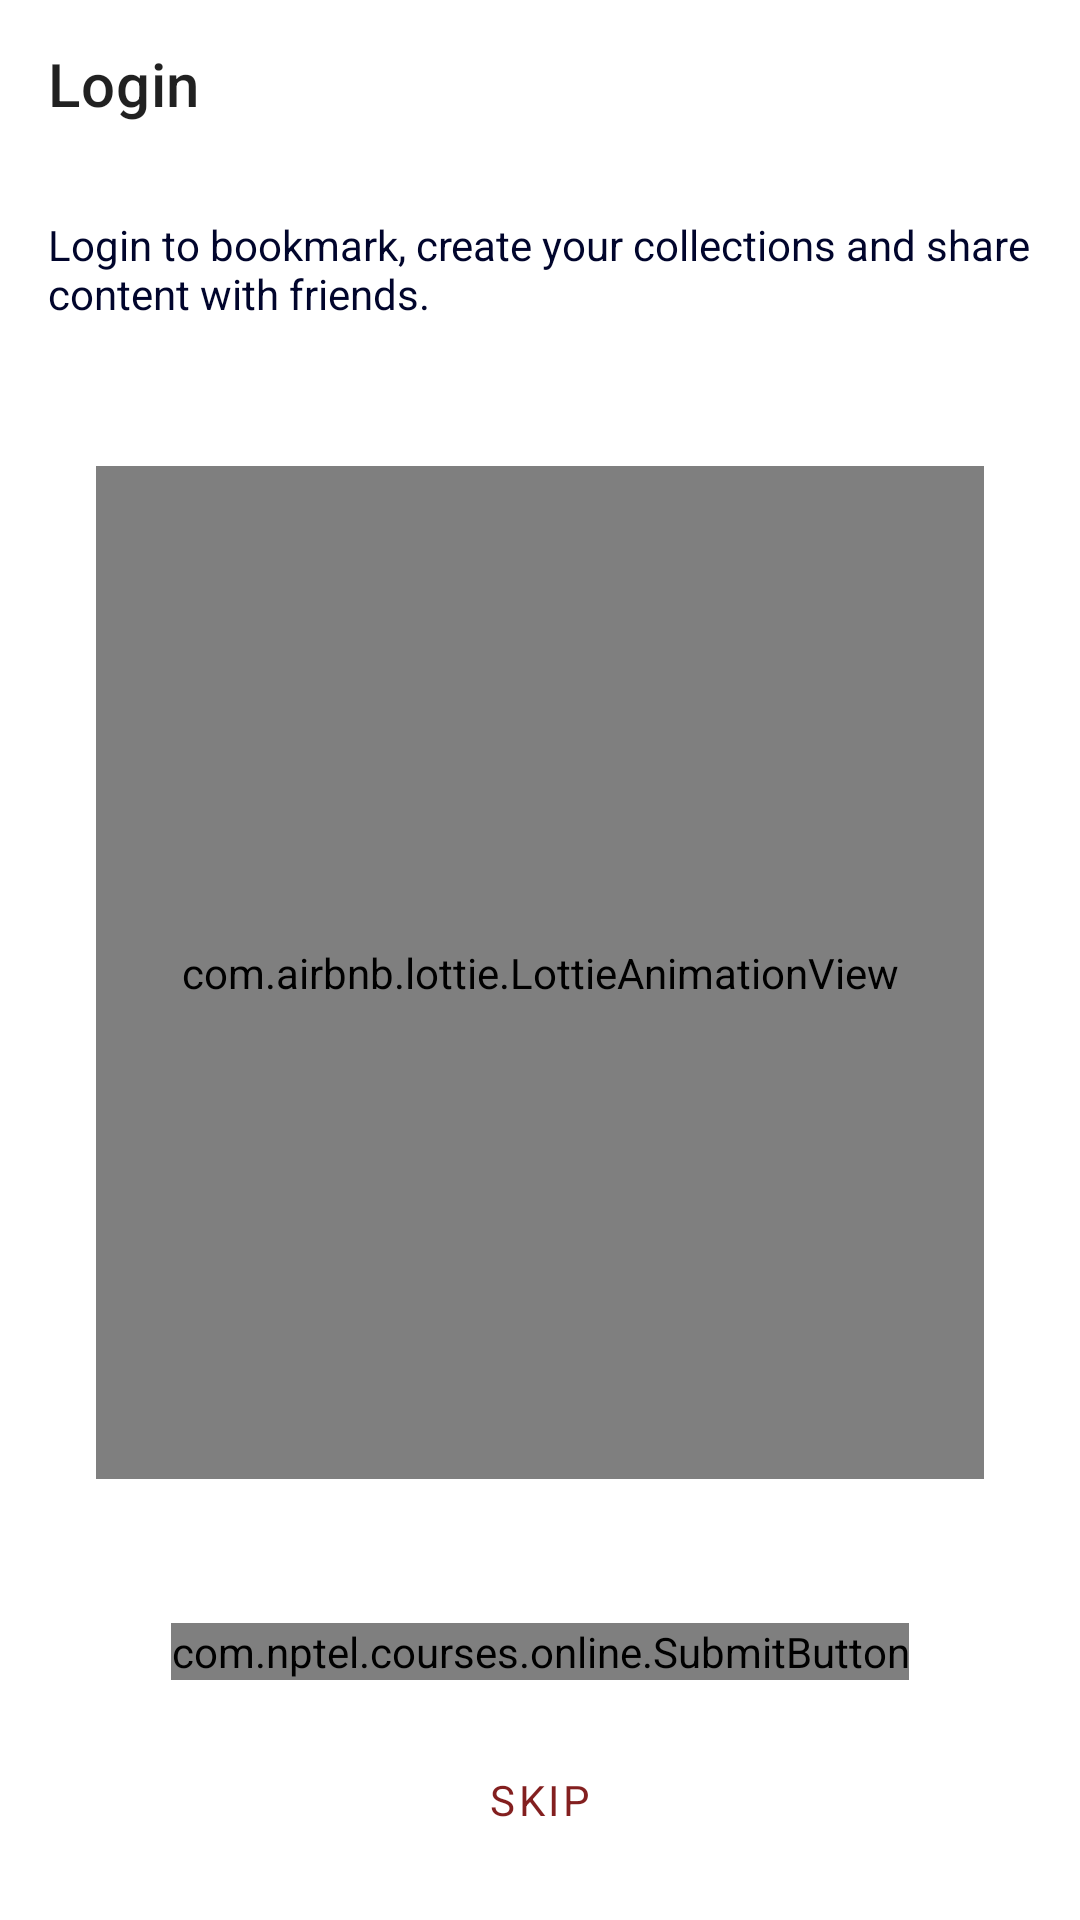

This screen was rendered from an Android layout file. Write that file and the resources it references.
<!-- AndroidManifest.xml: application theme AppTheme -->
<!-- res/layout/login_activity.xml -->
<?xml version="1.0" encoding="utf-8"?>
<LinearLayout xmlns:android="http://schemas.android.com/apk/res/android"
    xmlns:app="http://schemas.android.com/apk/res-auto"
    xmlns:tools="http://schemas.android.com/tools"
    android:layout_width="match_parent"
    android:layout_height="match_parent"
    android:orientation="vertical"
    tools:context=".ui.login.LoginActivity">

    <com.google.android.material.appbar.AppBarLayout
        android:id="@+id/app_bar"
        android:layout_width="match_parent"
        android:layout_height="wrap_content"
        app:elevation="0dp">

        <androidx.appcompat.widget.Toolbar
            android:id="@+id/toolbar"
            android:layout_width="match_parent"
            android:layout_height="wrap_content"
            app:title="Login" />
    </com.google.android.material.appbar.AppBarLayout>

    <TextView
        android:layout_width="match_parent"
        android:layout_height="wrap_content"
        android:layout_margin="16dp"
        android:text="Login to bookmark, create your collections and share content with friends." />

    <com.airbnb.lottie.LottieAnimationView
        android:layout_width="match_parent"
        android:layout_height="0dp"
        android:layout_margin="32dp"
        android:layout_weight="1"
        app:lottie_autoPlay="true"
        app:lottie_loop="true"
        app:lottie_rawRes="@raw/lotties_55931_mobile_marketings" />

    <com.nptel.courses.online.SubmitButton
        android:id="@+id/google_signin"
        android:layout_width="wrap_content"
        android:layout_height="wrap_content"
        android:layout_gravity="center"
        android:layout_margin="16dp"
        android:insetTop="0dp"
        android:insetBottom="0dp"
        android:text="SignIn with"
        android:textAllCaps="false"
        app:cornerRadius="8dp"
        app:icon="@drawable/googleg_standard_color_18"
        app:iconGravity="textEnd" />

    <com.google.android.material.button.MaterialButton
        android:id="@+id/skip"
        style="@style/Widget.MaterialComponents.Button.TextButton"
        android:layout_width="wrap_content"
        android:layout_height="wrap_content"
        android:layout_gravity="center"
        android:layout_marginBottom="16dp"
        android:text="Skip" />

</LinearLayout>
<!-- resources referenced by this layout -->
<resources>
  <style name="AppTheme" parent="Theme.MaterialComponents.Light.NoActionBar">
          <item name="colorPrimary">@color/colorPrimary</item>
          <item name="colorPrimaryDark">@color/colorPrimary</item>
          <item name="android:textColor">@color/textColor</item>
          <item name="appBarLayoutStyle">@style/Widget.MaterialComponents.AppBarLayout.Surface</item>
          <item name="colorAccent">@color/colorAccent</item>
          <item name="android:statusBarColor">@android:color/white</item>
          <item name="android:windowLightStatusBar" tools:targetApi="m">true</item>
          <item name="fontFamily">@font/montserrat</item>
      </style>
  <color name="colorPrimary">#831F1F</color>
  <color name="textColor">#01052C</color>
  <color name="colorAccent">#00ACC1</color>
</resources>
